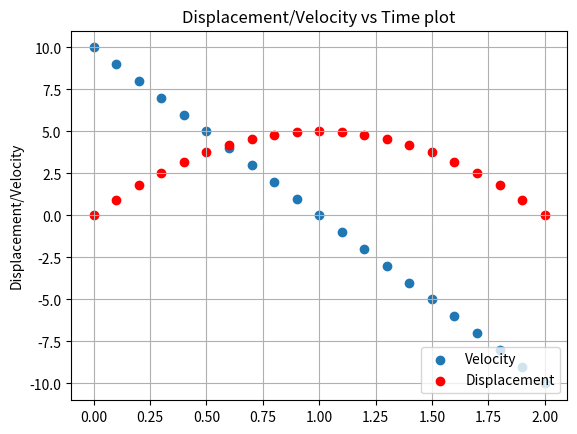

Here is the Python script that generated this plot:
import numpy as np
import matplotlib.pyplot as plt 

CONST_G = -10 # m/s^2

def displacement(s0, a, t):
    s = s0 + np.multiply(v0,t) + 0.5*np.multiply(a,np.square(t))
    return s

def velocity(v0, a, t):
    v = v0 + np.multiply(t, a)
    return v

def plot_velocity(v0, a, t):
    # assumes t is a list/array of time values, plots velocity as a function of time.
    v = velocity(v0, a, t)
    plt.figure()
    plt.scatter(t, v)
    #plt.title('Velocity vs Time plot')
    #plt.xlabel("Time")
    #plt.ylabel("Velocity")
    plt.grid()
    return

def plot_displacement(s0, a, t):
    s = displacement(s0, a, t)
    plt.scatter(t, s, c='r')
    #plt.title('Displacement vs Time plot')
    #plt.ylabel("Displacement")
    #plt.xlabel("Time") 
    return 

if __name__ == '__main__':
    t = np.linspace(0, 2 , num=21)
    #s = np.linspace(0, 0 , num=200)
    s0 = 0
    v0 = 10
    a = CONST_G
    plot_velocity(v0, a, t)
    plot_displacement(s0, a, t)
    plt.ylabel('Displacement/Velocity')
    plt.title('Displacement/Velocity vs Time plot')
    plt.legend([ "Velocity","Displacement"], loc ="lower right")
    plt.show()
